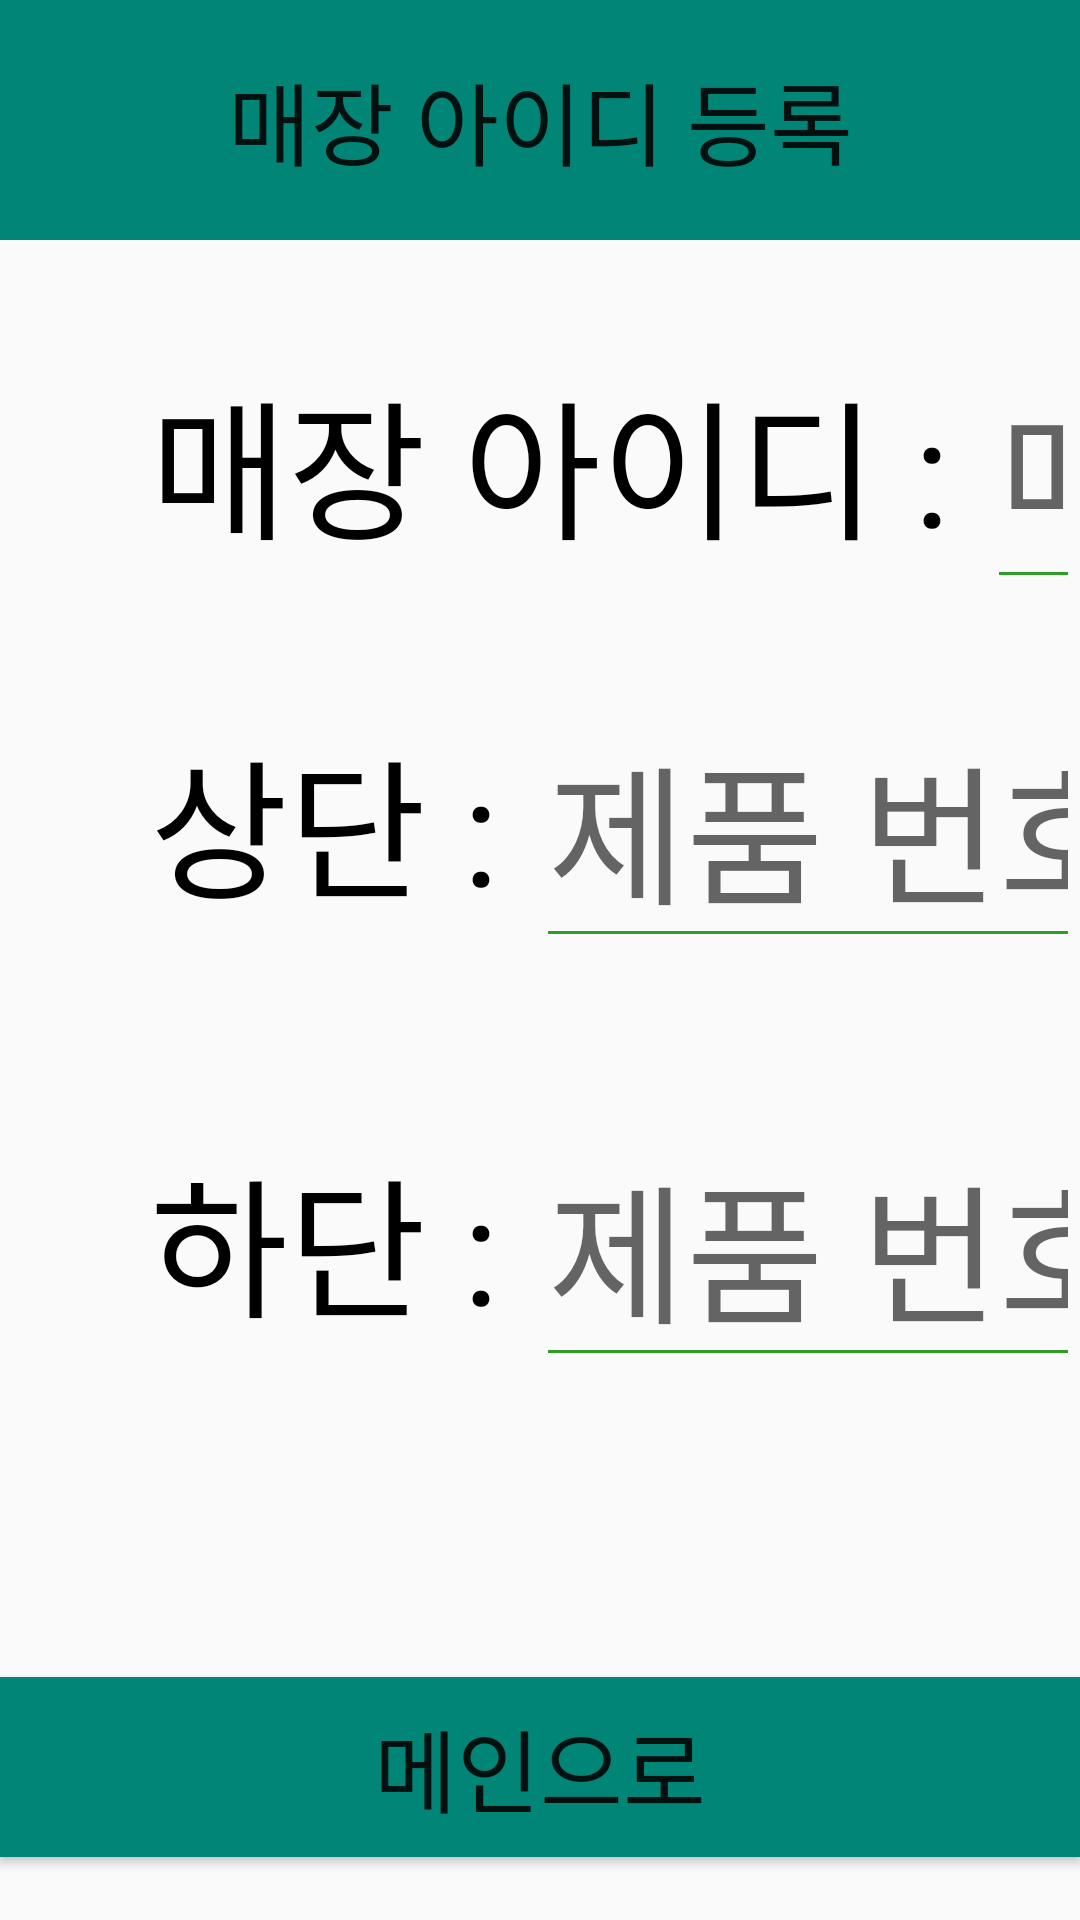

This screen was rendered from an Android layout file. Write that file and the resources it references.
<!-- AndroidManifest.xml: application theme AppTheme -->
<!-- res/layout/activity_first.xml -->
<?xml version="1.0" encoding="utf-8"?>
<LinearLayout xmlns:android="http://schemas.android.com/apk/res/android"
    android:layout_width="match_parent"
    android:layout_height="match_parent"
    android:orientation="vertical">

    <EditText
        android:layout_width="match_parent"
        android:layout_height="80dp"
        android:background="@color/colorPrimary"
        android:gravity="center"
        android:text="매장 아이디 등록"
        android:textSize="30dp" />

    <LinearLayout
        android:layout_width="match_parent"
        android:layout_height="wrap_content"
        android:layout_marginTop="30dp">

        <TextView
            android:id="@+id/tv2"
            android:layout_width="wrap_content"
            android:layout_height="wrap_content"
            android:layout_marginLeft="50dp"
            android:text="매장 아이디 : "
            android:textColor="@color/black"
            android:textSize="50dp" />

        <EditText
            android:id="@+id/storeId"
            android:layout_width="wrap_content"
            android:layout_height="wrap_content"
            android:ems="10"
            android:hint="매장 번호 입력"
            android:inputType="textPersonName"
            android:textSize="50dp" />

    </LinearLayout>

    <LinearLayout
        android:layout_width="match_parent"
        android:layout_height="wrap_content"
        android:layout_marginTop="30dp">

        <TextView
            android:id="@+id/textView2"
            android:layout_width="wrap_content"
            android:layout_height="wrap_content"
            android:layout_marginLeft="50dp"
            android:text="상단 : "
            android:textColor="@color/black"
            android:textSize="50dp" />

        <EditText
            android:id="@+id/top_edit"
            android:layout_width="wrap_content"
            android:layout_height="wrap_content"
            android:ems="10"
            android:hint="제품 번호 입력"
            android:inputType="textPersonName"
            android:textSize="50dp" />

    </LinearLayout>

    <LinearLayout
        android:layout_width="match_parent"
        android:layout_height="wrap_content"
        android:layout_marginTop="50dp">

        <TextView
            android:id="@+id/textView3"
            android:layout_width="wrap_content"
            android:layout_height="wrap_content"
            android:layout_marginLeft="50dp"
            android:text="하단 : "
            android:textColor="@color/black"
            android:textSize="50dp" />

        <EditText
            android:id="@+id/bot_edit"
            android:layout_width="wrap_content"
            android:layout_height="wrap_content"
            android:ems="10"
            android:hint="제품 번호 입력"
            android:inputType="textPersonName"
            android:textSize="50dp" />

    </LinearLayout>

    <Button
        android:id="@+id/next_btn"
        android:layout_width="match_parent"
        android:layout_height="60dp"
        android:layout_gravity="center"
        android:layout_marginTop="100dp"
        android:background="@color/colorPrimary"
        android:textSize="30dp"
        android:text="메인으로" />

</LinearLayout>
<!-- resources referenced by this layout -->
<resources>
  <color name="black">#000000</color>
  <color name="colorPrimary">#008577</color>
  <style name="AppTheme" parent="Theme.AppCompat.Light.DarkActionBar">
  
          
  
          
          <item name="windowNoTitle">true</item>
  
          <item name="colorPrimary">@color/colorPrimary</item>
          <item name="colorPrimaryDark">@color/colorPrimaryDark</item>
          <item name="colorAccent">@color/colorAccent</item>
          <item name="colorControlNormal">@color/nomalColor</item>
  
      </style>
  <color name="colorPrimaryDark">#00574B</color>
  <color name="colorAccent">#D81B60</color>
  <color name="nomalColor">#2f9d27</color>
</resources>
